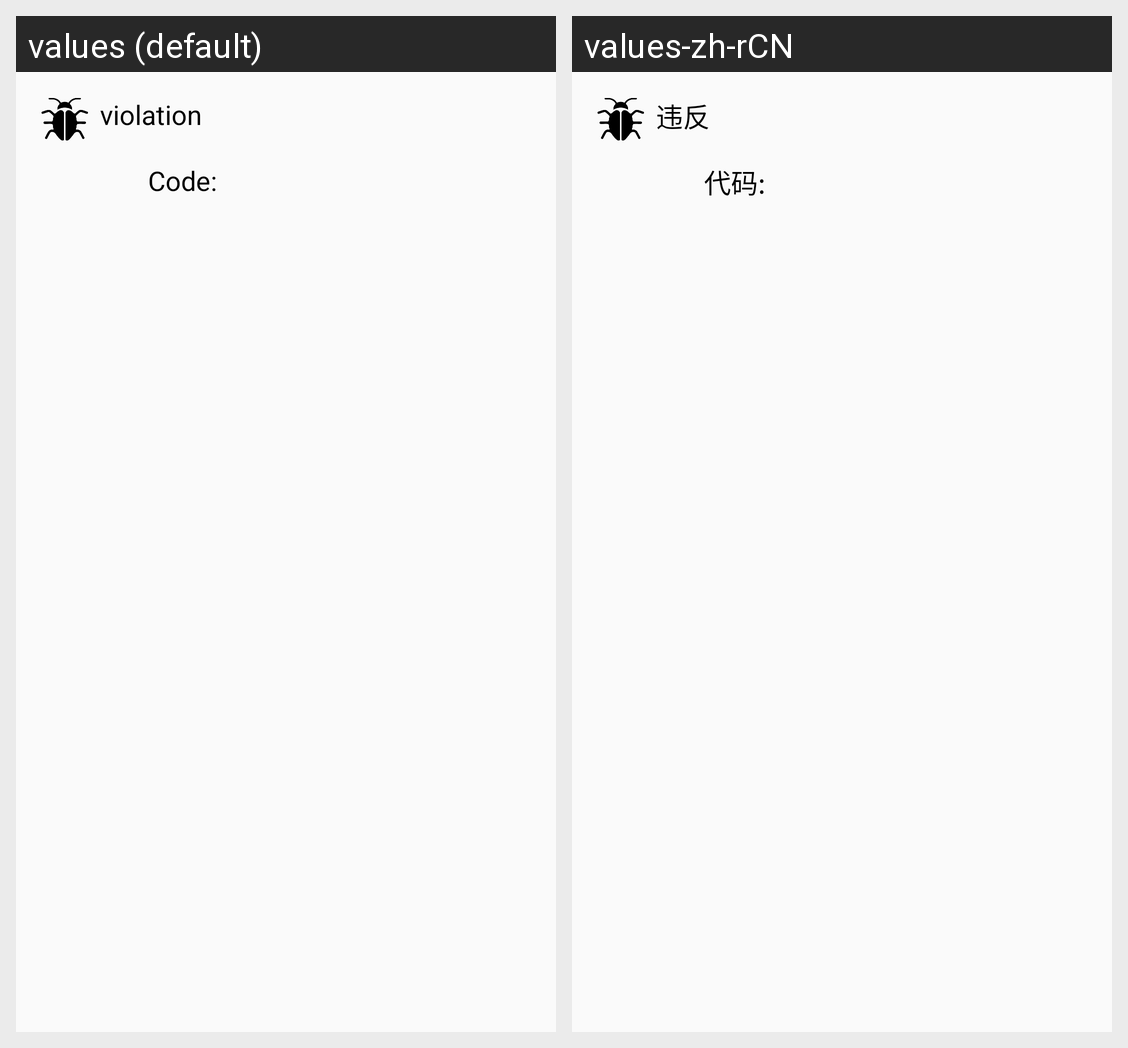

This grid shows one Android layout under two languages. Give, for every string resource on the screen, its name, the default text and each shown locale's text.
Android screen res/layout/inspection_item_view.xml rendered under 2 locales, left to right: values (default), values-zh-rCN. Device: Nexus 5 (rendered at 1080×1920; each locale shown at half size, 540×960, under a caption strip naming it); theme AppTheme.
Strings drawn on this screen, with the default value and each locale's value (text and hints the layout hard-codes, and strings that could not be matched under every locale, appear in the picture but are not listed):

violation
  values: violation
  values-zh-rCN: 违反

violationcode
  values: Code:
  values-zh-rCN: 代码:
